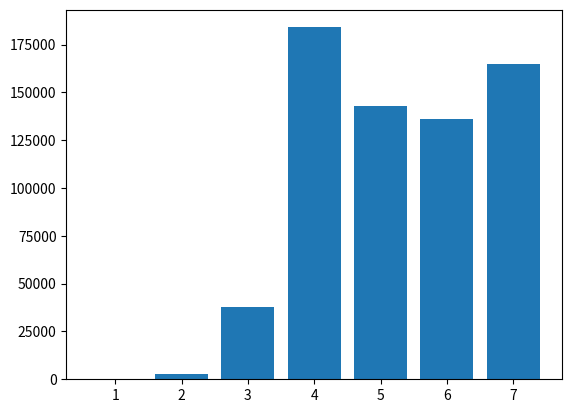

Python code for this plot:

# importing matplotlib module 
from matplotlib import pyplot as plt
  
# x-axis values
month_name = [1,2,3,4,5,6,7]
  
# Y-axis values
death_cases = [213,2729,37718,184064,143119,136073,165003 ]
  
# Function to plot the bar
plt.bar(month_name,death_cases)
  
# function to show the plot
plt.show()